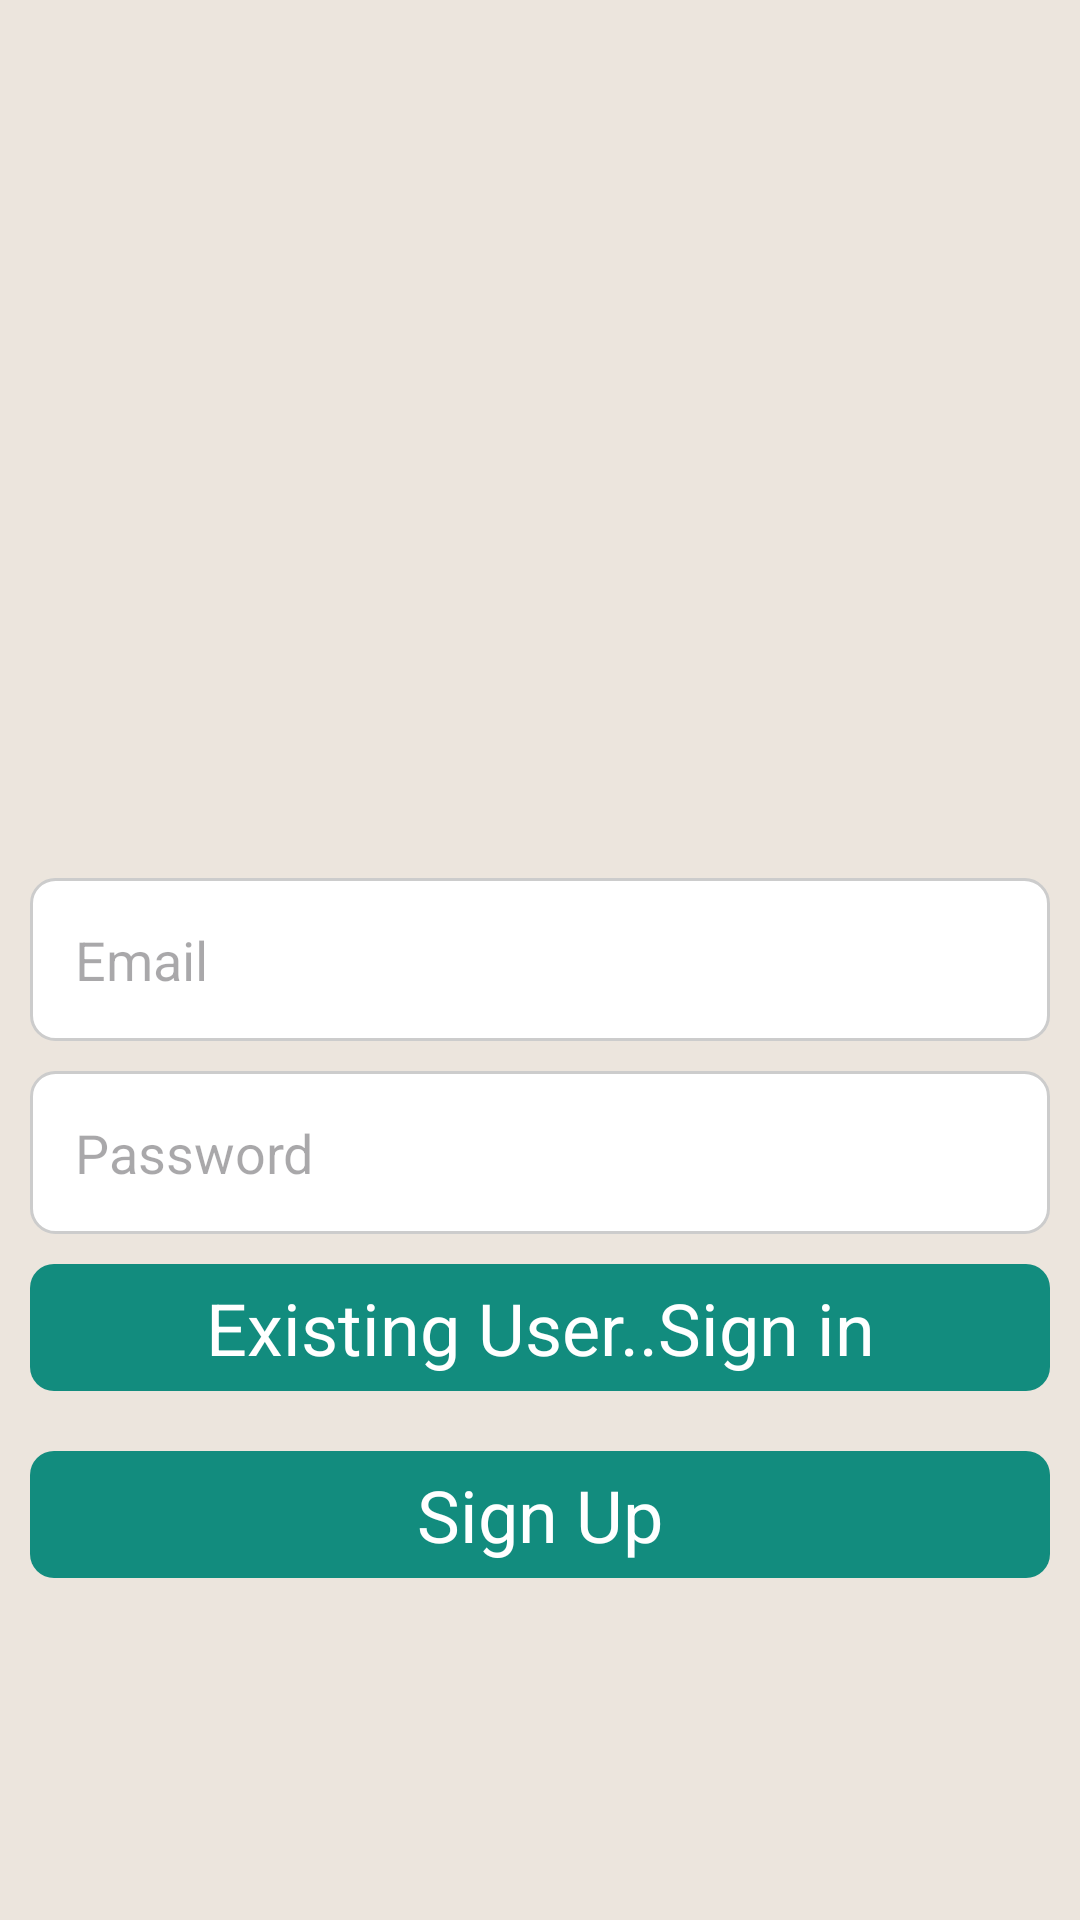

This screen was rendered from an Android layout file. Write that file and the resources it references.
<!-- AndroidManifest.xml: application theme Theme.SimpleChatApp -->
<!-- res/layout/activity_signin.xml -->
<?xml version="1.0" encoding="utf-8"?>
<RelativeLayout xmlns:android="http://schemas.android.com/apk/res/android"
    xmlns:app="http://schemas.android.com/apk/res-auto"
    xmlns:tools="http://schemas.android.com/tools"
    android:id="@+id/main"
    android:layout_width="match_parent"
    android:layout_height="match_parent"
    tools:context=".SigninActivity"
    android:padding="10dp"
    android:background="@color/PrimaryVariant"
    >

    <EditText
        android:id="@+id/emailText"
        android:layout_width="match_parent"
        android:layout_height="wrap_content"
        android:hint="@string/Email_name"
        android:layout_centerVertical="true"
        android:inputType="textEmailAddress"
        android:background="@drawable/edit_style_box"
        android:layout_marginBottom="10dp"
        android:padding="15dp"
        />

    <EditText
        android:id="@+id/passwordText"
        android:layout_centerVertical="true"
        android:layout_width="match_parent"
        android:layout_height="wrap_content"
        android:hint="@string/Password_name"
        android:layout_below="@+id/emailText"
        android:inputType="textPassword"
        android:background="@drawable/edit_style_box"
        android:padding="15dp"
        />
    
    <TextView
        android:id="@+id/login"
        android:layout_width="match_parent"
        android:layout_height="wrap_content"
        android:layout_below="@+id/passwordText"
        android:text="@string/SigninText"
        android:textSize="24sp"
        android:gravity="center"
        android:padding="5dp"
        android:background="@drawable/button_background"
        android:textColor="@color/white"
        android:layout_marginVertical="10dp"
        />


    <TextView
        android:id="@+id/signup"
        android:layout_width="match_parent"
        android:layout_height="wrap_content"
        android:layout_below="@+id/login"
        android:text="@string/SignUpText"
        android:textSize="24sp"
        android:gravity="center"
        android:padding="5dp"
        android:textColor="@color/white"
        android:background="@drawable/button_background"
        android:layout_marginVertical="10dp"
        />


</RelativeLayout>
<!-- resources referenced by this layout -->
<resources>
  <color name="PrimaryVariant">#ece5dd</color>
  <color name="white">#FFFFFFFF</color>
  <!-- drawable button_background (drawable) -->
  <?xml version="1.0" encoding="utf-8"?>
  <selector xmlns:android="http://schemas.android.com/apk/res/android">
  <item android:state_pressed="true">
      <shape android:shape="rectangle">
  
  
          <corners android:radius="8dp"/>
          <solid android:color="@color/PrimaryDark"/>
      </shape>
  </item>
  <item>
      <shape android:shape="rectangle">
          <corners android:radius="8dp"/>
          <solid android:color="@color/Primary"/>
      </shape>
  </item>
  
  </selector>
  <!-- drawable edit_style_box (drawable) -->
  <?xml version="1.0" encoding="utf-8"?>
  <shape xmlns:android="http://schemas.android.com/apk/res/android">
  
      <solid android:color="#FFFFFF"/>
  
      <corners android:radius="8dp"/>
      <stroke android:width="1dp" android:color="#CCCCCC"/>
  </shape>
  <string name="Email_name">Email</string>
  <string name="Password_name">Password</string>
  <string name="SignUpText">Sign Up</string>
  <string name="SigninText">Existing User..Sign in</string>
  <style name="Theme.SimpleChatApp" parent="Base.Theme.SimpleChatApp" />
  <color name="PrimaryDark">#075e54</color>
  <color name="Primary">#128c7e</color>
  <style name="Base.Theme.SimpleChatApp" parent="Theme.Material3.DayNight.NoActionBar">
          
          
      </style>
</resources>
